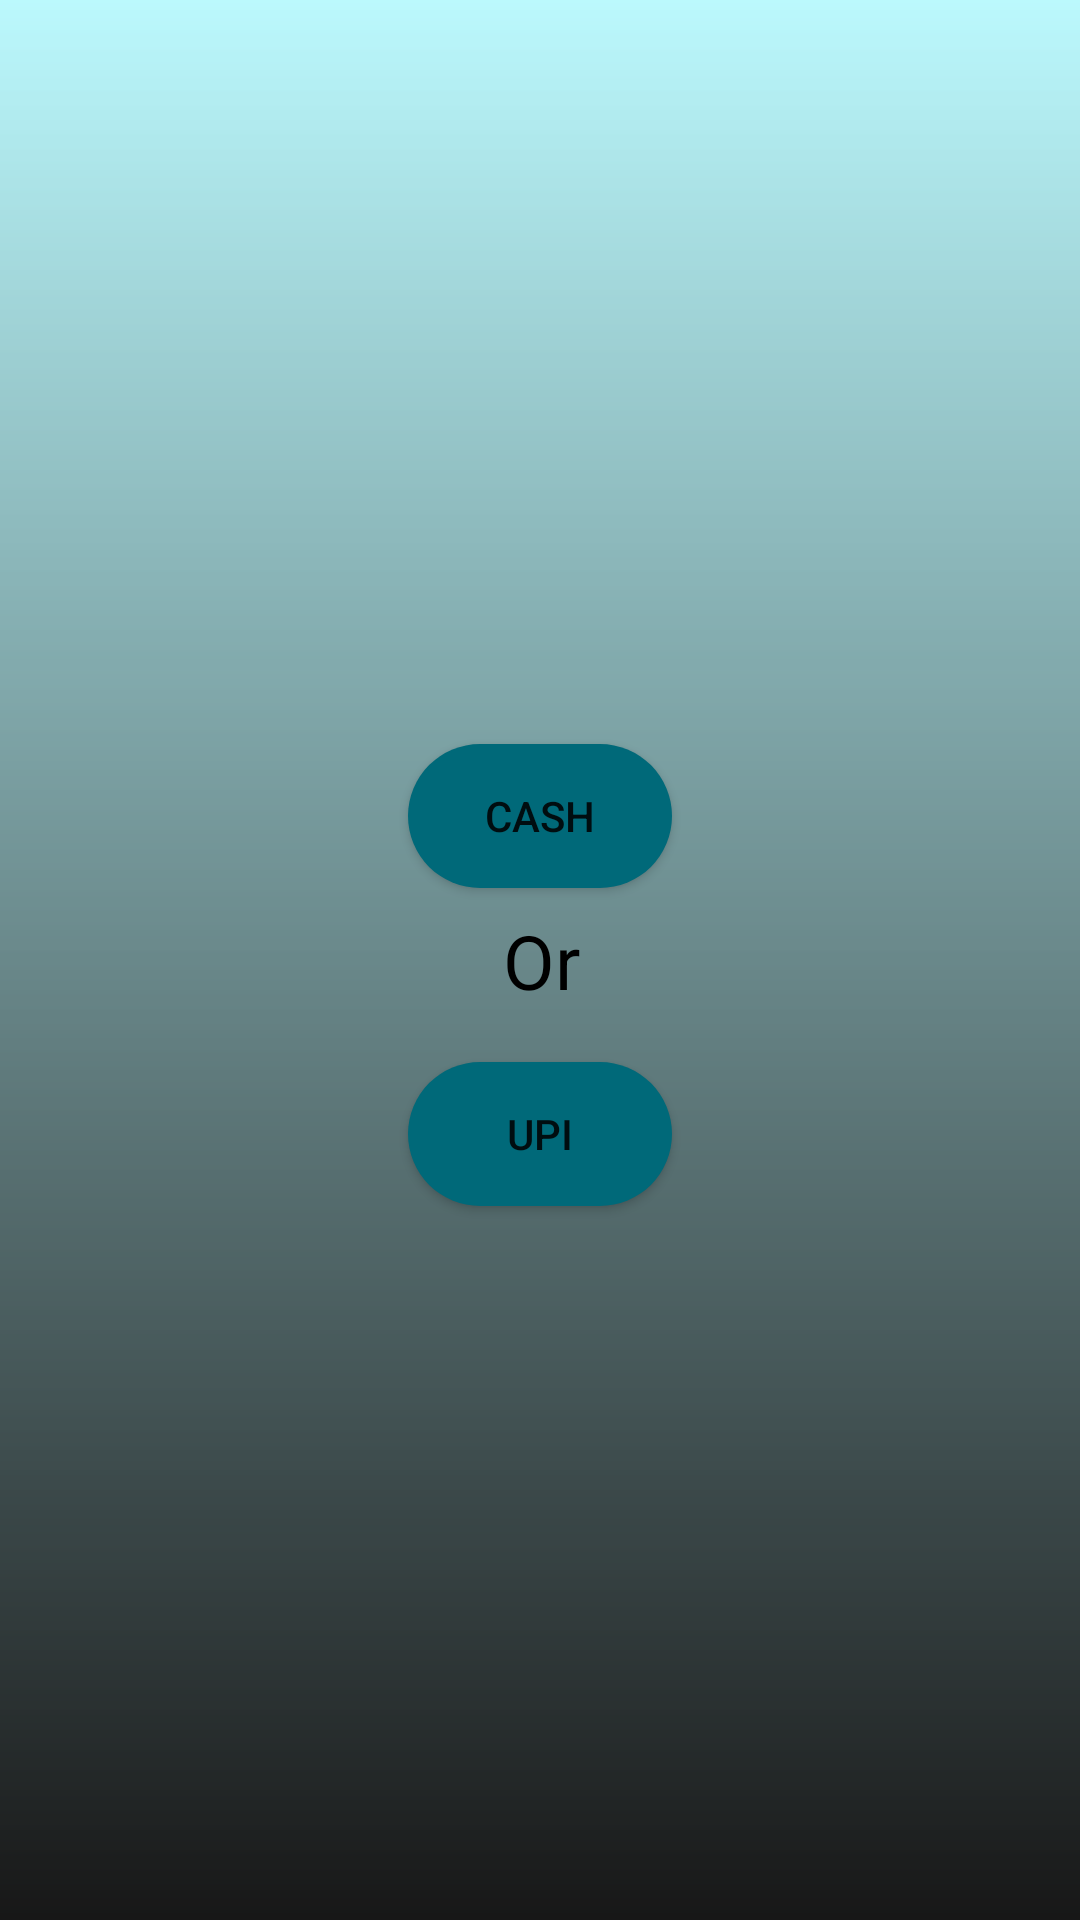

Here is an Android app screen rendered from its layout file. Give the layout XML and the strings, colors and styles it references.
<!-- AndroidManifest.xml: application theme AppTheme -->
<!-- res/layout/activity_payment.xml -->
<?xml version="1.0" encoding="utf-8"?>

<androidx.constraintlayout.widget.ConstraintLayout xmlns:android="http://schemas.android.com/apk/res/android"
    xmlns:app="http://schemas.android.com/apk/res-auto"
    xmlns:tools="http://schemas.android.com/tools"
    android:layout_width="match_parent"
    android:layout_height="match_parent"
    android:background="@drawable/gradient"
    tools:context=".Payment">


    <Button
        android:id="@+id/upi"
        android:layout_width="wrap_content"
        android:layout_height="wrap_content"
        android:background="@drawable/shapesignup"
        android:text="UPI"
        app:layout_constraintBottom_toBottomOf="parent"
        app:layout_constraintEnd_toEndOf="parent"
        app:layout_constraintStart_toStartOf="parent"
        app:layout_constraintTop_toTopOf="parent"
        app:layout_constraintVertical_bias="0.598"
        tools:text="UPI" />

    <Button
        android:id="@+id/cash"
        android:layout_width="wrap_content"
        android:layout_height="wrap_content"

        android:background="@drawable/shapesignup"
        android:text="Cash"
        app:layout_constraintBottom_toBottomOf="parent"
        app:layout_constraintEnd_toEndOf="parent"
        app:layout_constraintStart_toStartOf="parent"
        app:layout_constraintTop_toTopOf="parent"
        app:layout_constraintVertical_bias="0.419" />

    <TextView
        android:id="@+id/textView2"
        android:layout_width="wrap_content"
        android:layout_height="wrap_content"
        android:textColor="#000000"
        android:textSize="25sp"
        android:text="Or"

        app:layout_constraintBottom_toBottomOf="parent"
        app:layout_constraintEnd_toEndOf="parent"
        app:layout_constraintHorizontal_bias="0.501"
        app:layout_constraintStart_toStartOf="parent"
        app:layout_constraintTop_toTopOf="parent"
        tools:text="Or" />

</androidx.constraintlayout.widget.ConstraintLayout>
<!-- resources referenced by this layout -->
<resources>
  <!-- drawable gradient (drawable) -->
  <?xml version="1.0" encoding="utf-8"?>
  
  <shape xmlns:android="http://schemas.android.com/apk/res/android"
      android:shape="rectangle">
      <gradient
          android:startColor="#E8000000"
          android:endColor="#8884F7FF"
          android:angle="90"/>
  </shape>
  <!-- drawable shapesignup (drawable) -->
  <?xml version="1.0" encoding="utf-8"?>
  
  <shape
      xmlns:android="http://schemas.android.com/apk/res/android"
      android:shape="rectangle">
  
      <solid
          android:color="#006979">
  </solid>
  
  <corners
  android:radius="25dp">
  </corners>
  
      <stroke
          android:width="0dp"
          android:color="#FFF">
      </stroke>
  
      <padding
          android:top="0dp"
          android:right="10dp"
          android:left="10dp"
          android:bottom="0dp">
      </padding>
  
  </shape>
  <style name="AppTheme" parent="Theme.AppCompat.Light.DarkActionBar">
          
          <item name="colorPrimary">#006979</item>
          <item name="colorPrimaryDark">#006979</item>
          <item name="colorAccent">@color/colorAccent</item>
  
      </style>
  <!-- not gathered from this repository: default colours our renderer supplied (Android Studio template values) -->
  <color name="colorAccent">#FF03DAC5</color>
</resources>
